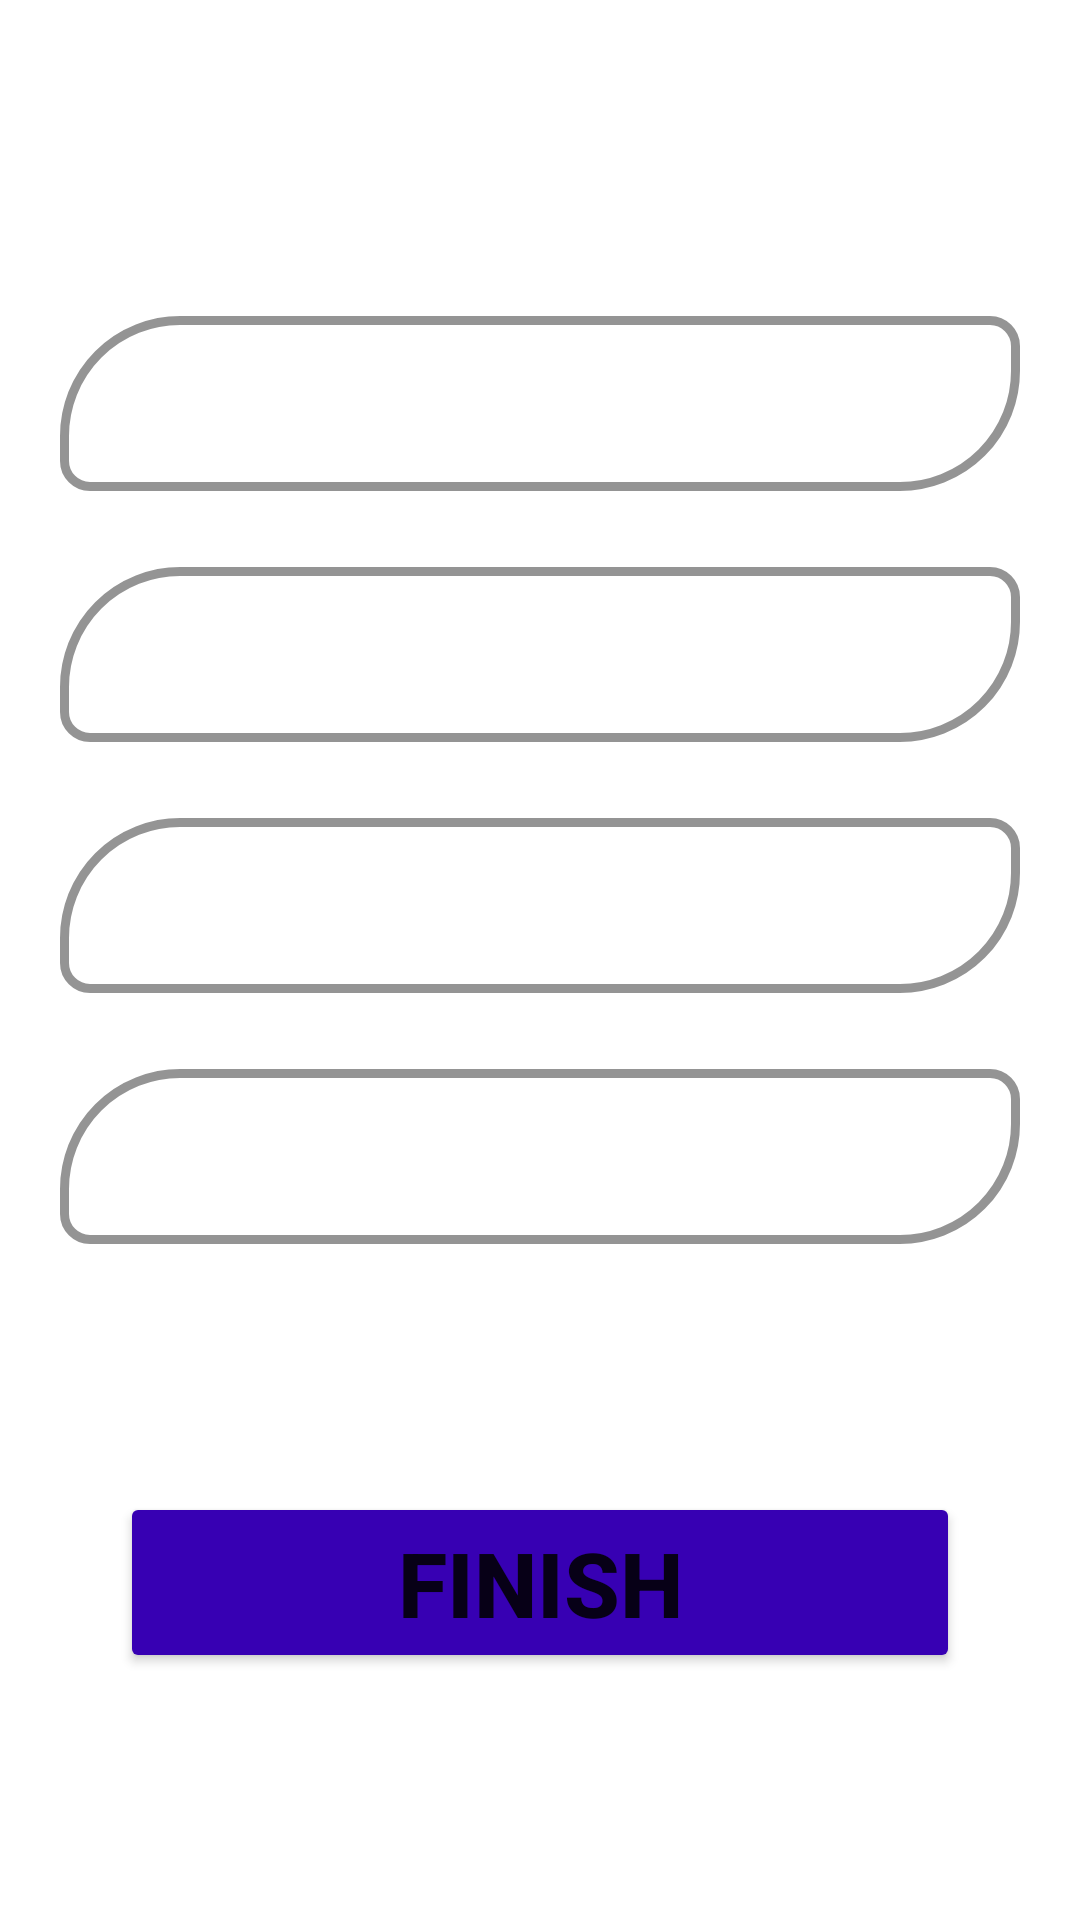

The Android layout XML behind this screen, and the referenced resources:
<!-- AndroidManifest.xml: application theme Theme.CarRent -->
<!-- res/layout/activity_registration_info.xml -->
<?xml version="1.0" encoding="utf-8"?>
<androidx.constraintlayout.widget.ConstraintLayout xmlns:android="http://schemas.android.com/apk/res/android"
    xmlns:app="http://schemas.android.com/apk/res-auto"
    xmlns:tools="http://schemas.android.com/tools"
    android:layout_width="match_parent"
    android:layout_height="match_parent"
    tools:context=".LogIn"
    android:background="@drawable/luka">


    <com.google.android.material.textfield.TextInputLayout
        android:id="@+id/textInputLayout2"
        style="@style/Widget.MaterialComponents.TextInputLayout.OutlinedBox"
        android:layout_width="match_parent"
        android:layout_height="wrap_content"
        android:layout_marginTop="100dp"
        android:layout_marginStart="20dp"
        android:layout_marginEnd="20dp"
        android:textColorHint="@color/white"
        app:boxCornerRadiusBottomEnd="40dp"
        app:boxCornerRadiusBottomStart="10dp"
        app:boxCornerRadiusTopEnd="10dp"
        app:boxCornerRadiusTopStart="40dp"
        app:boxStrokeColor="#fff"
        app:boxStrokeWidth="3dp"
        app:hintTextColor="#00AEFF"
        app:layout_constraintEnd_toEndOf="parent"
        app:layout_constraintStart_toStartOf="parent"
        app:layout_constraintTop_toTopOf="parent">


        <com.google.android.material.textfield.TextInputEditText
            android:id="@+id/regName"
            android:layout_width="match_parent"
            android:layout_height="wrap_content"
            android:hint="   სახელი"
            android:textColor="@color/white"
            android:textSize="18sp"
            android:textStyle="bold" />


    </com.google.android.material.textfield.TextInputLayout>

    <com.google.android.material.textfield.TextInputLayout
        android:id="@+id/textInputLayout"
        style="@style/Widget.MaterialComponents.TextInputLayout.OutlinedBox"
        android:layout_width="match_parent"
        android:layout_height="wrap_content"
        android:layout_marginStart="20dp"
        android:layout_marginEnd="20dp"
        android:layout_marginTop="20dp"
        android:textColorHint="@color/white"
        app:boxCornerRadiusBottomEnd="40dp"
        app:boxCornerRadiusBottomStart="10dp"
        app:boxCornerRadiusTopEnd="10dp"
        app:boxCornerRadiusTopStart="40dp"
        app:boxStrokeColor="#fff"
        app:boxStrokeWidth="3dp"
        app:hintTextColor="#00AEFF"
        app:layout_constraintEnd_toEndOf="parent"
        app:layout_constraintStart_toStartOf="parent"
        app:layout_constraintTop_toBottomOf="@+id/textInputLayout2">


        <com.google.android.material.textfield.TextInputEditText
            android:id="@+id/regLastName"
            android:layout_width="match_parent"
            android:layout_height="wrap_content"
            android:hint="  გვარი"
            android:textColor="@color/white"
            android:textSize="18sp"
            android:textStyle="bold" />


    </com.google.android.material.textfield.TextInputLayout>

    <com.google.android.material.textfield.TextInputLayout
        android:id="@+id/textInputLayout3"
        style="@style/Widget.MaterialComponents.TextInputLayout.OutlinedBox"
        android:layout_width="match_parent"
        android:layout_height="wrap_content"
        android:layout_marginStart="20dp"
        android:layout_marginEnd="20dp"
        android:layout_marginTop="20dp"
        android:textColorHint="@color/white"
        app:boxCornerRadiusBottomEnd="40dp"
        app:boxCornerRadiusBottomStart="10dp"
        app:boxCornerRadiusTopEnd="10dp"
        app:boxCornerRadiusTopStart="40dp"
        app:boxStrokeColor="#fff"
        app:boxStrokeWidth="3dp"
        app:hintTextColor="#00AEFF"
        app:layout_constraintEnd_toEndOf="parent"
        app:layout_constraintStart_toStartOf="parent"
        app:layout_constraintTop_toBottomOf="@+id/textInputLayout">


        <com.google.android.material.textfield.TextInputEditText
            android:id="@+id/regId"
            android:layout_width="match_parent"
            android:layout_height="wrap_content"
            android:hint="  პირადი ნომერი"
            android:inputType="number"
            android:maxLength="11"
            android:textColor="@color/white"
            android:textSize="18sp"
            android:textStyle="bold" />


    </com.google.android.material.textfield.TextInputLayout>

    <com.google.android.material.textfield.TextInputLayout
        android:id="@+id/textInputLayout4"
        style="@style/Widget.MaterialComponents.TextInputLayout.OutlinedBox"
        android:layout_width="match_parent"
        android:layout_height="wrap_content"
        android:layout_marginStart="20dp"
        android:layout_marginEnd="20dp"
        android:layout_marginTop="20dp"
        android:textColorHint="@color/white"
        app:boxCornerRadiusBottomEnd="40dp"
        app:boxCornerRadiusBottomStart="10dp"
        app:boxCornerRadiusTopEnd="10dp"
        app:boxCornerRadiusTopStart="40dp"
        app:boxStrokeColor="#fff"
        app:boxStrokeWidth="3dp"
        app:hintTextColor="#00AEFF"
        app:layout_constraintEnd_toEndOf="parent"
        app:layout_constraintStart_toStartOf="parent"
        app:layout_constraintTop_toBottomOf="@+id/textInputLayout3">


        <com.google.android.material.textfield.TextInputEditText
            android:id="@+id/regPhone"
            android:layout_width="match_parent"
            android:layout_height="wrap_content"
            android:hint="  ტელეფონის ნომერი"
            android:inputType="number"
            android:maxLength="9"
            android:textColor="@color/white"
            android:textSize="18sp"
            android:textStyle="bold" />


    </com.google.android.material.textfield.TextInputLayout>


    <Button
        android:id="@+id/finihBtn"
        android:layout_width="wrap_content"
        android:layout_height="wrap_content"
        android:layout_gravity="center"
        android:backgroundTint="@color/purple_700"
        android:ems="8"
        android:text="Finish"
        android:textSize="30sp"
        android:textStyle="bold"
        app:layout_constraintBottom_toBottomOf="parent"
        app:layout_constraintEnd_toEndOf="parent"
        app:layout_constraintStart_toStartOf="parent"
        app:layout_constraintTop_toBottomOf="@+id/textInputLayout4" />






</androidx.constraintlayout.widget.ConstraintLayout>
<!-- resources referenced by this layout -->
<resources>
  <color name="purple_700">#FF3700B3</color>
  <color name="white">#FFFFFFFF</color>
  <style name="Theme.CarRent" parent="Theme.MaterialComponents.DayNight.DarkActionBar">
          
          <item name="colorPrimary">@color/blue</item>
          <item name="colorPrimaryVariant">@color/purple_700</item>
          <item name="colorOnPrimary">@color/white</item>
          
          <item name="colorSecondary">@color/teal_200</item>
          <item name="colorSecondaryVariant">@color/teal_700</item>
          <item name="colorOnSecondary">@color/black</item>
          
          <item name="android:statusBarColor">?attr/colorPrimaryVariant</item>
          
      </style>
  <color name="blue">#001EC4</color>
  <color name="teal_200">#FF03DAC5</color>
  <color name="teal_700">#FF018786</color>
  <color name="black">#FF000000</color>
</resources>
